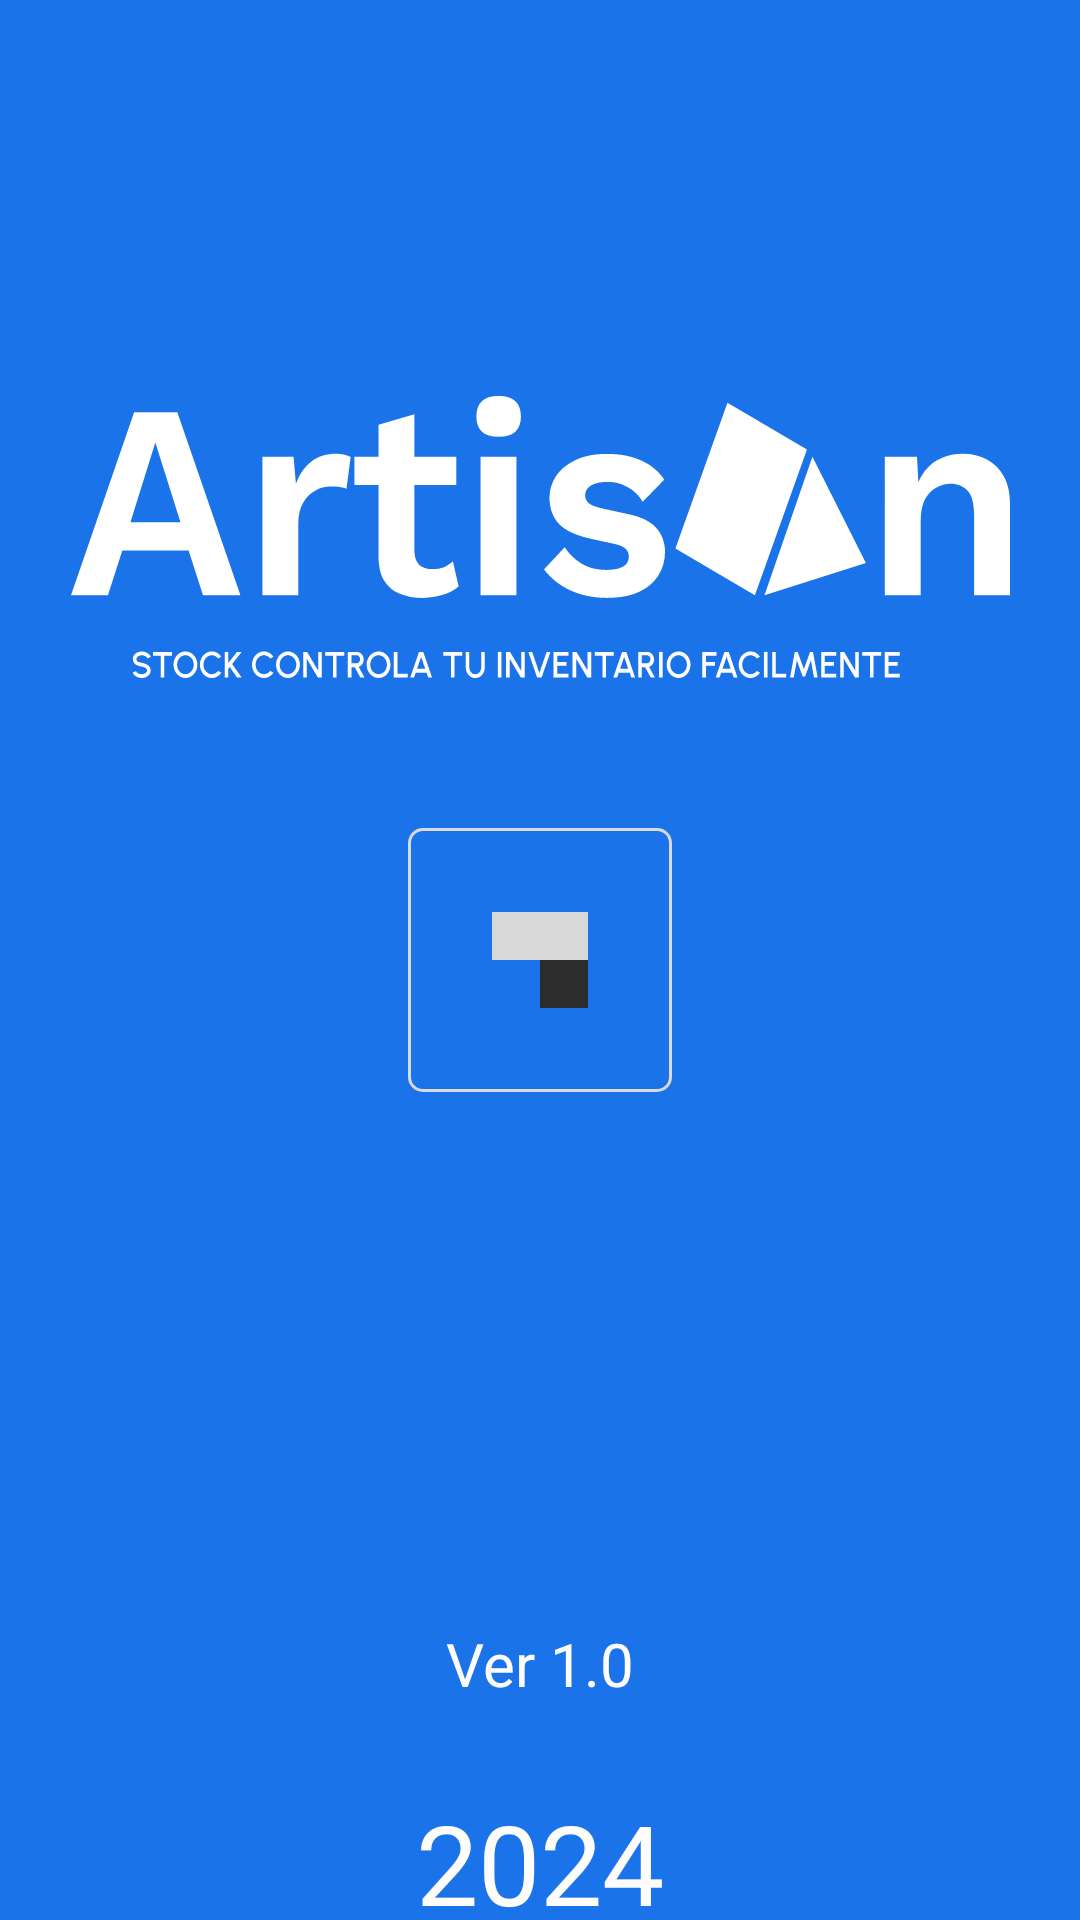

The Android layout XML behind this screen, and the referenced resources:
<!-- AndroidManifest.xml: application theme Theme.HechoAMano -->
<!-- res/layout/activity_main.xml -->
<?xml version="1.0" encoding="utf-8"?>
<androidx.constraintlayout.widget.ConstraintLayout xmlns:android="http://schemas.android.com/apk/res/android"
    xmlns:app="http://schemas.android.com/apk/res-auto"
    android:id="@+id/container"
    android:layout_width="match_parent"
    android:layout_height="match_parent"
    android:background="@color/blue_cards">

    <ImageView
        android:id="@+id/artisan_logo"
        android:layout_width="wrap_content"
        android:layout_height="wrap_content"
        android:src="@drawable/ic_artisan_logo"
        android:layout_marginBottom="50dp"
        app:layout_constraintBottom_toTopOf="@id/splash_image"
        app:layout_constraintEnd_toEndOf="parent"
        app:layout_constraintStart_toStartOf="parent" />

    <ImageView
        android:id="@+id/splash_image"
        android:layout_width="wrap_content"
        android:layout_height="wrap_content"
        android:src="@drawable/ic_splash"
        app:layout_constraintBottom_toBottomOf="parent"
        app:layout_constraintEnd_toEndOf="parent"
        app:layout_constraintStart_toStartOf="parent"
        app:layout_constraintTop_toTopOf="parent" />

    <TextView
        android:id="@+id/splash_text"
        android:layout_width="wrap_content"
        android:layout_height="wrap_content"
        android:layout_marginTop="177dp"
        android:text="Ver 1.0"
        android:textColor="@color/white"
        android:textSize="20sp"
        app:layout_constraintTop_toBottomOf="@id/splash_image"
        app:layout_constraintEnd_toEndOf="parent"
        app:layout_constraintStart_toStartOf="parent" />

    <TextView
        android:id="@+id/year_text"
        android:layout_width="wrap_content"
        android:layout_height="wrap_content"
        android:layout_marginTop="28dp"
        android:text="2024"
        android:textColor="@color/white"
        android:textSize="37sp"
        app:layout_constraintTop_toBottomOf="@id/splash_text"
        app:layout_constraintEnd_toEndOf="parent"
        app:layout_constraintStart_toStartOf="parent" />


</androidx.constraintlayout.widget.ConstraintLayout>
<!-- resources referenced by this layout -->
<resources>
  <color name="blue_cards">#1A73E9</color>
  <color name="white">#FFFCFC</color>
  <!-- drawable ic_artisan_logo: vector/xml drawable (drawable, 18517 chars, omitted) -->
  <!-- drawable ic_splash (drawable) -->
  <vector xmlns:android="http://schemas.android.com/apk/res/android"
      android:width="88dp"
      android:height="88dp"
      android:viewportWidth="88"
      android:viewportHeight="88">
    <path
        android:strokeWidth="1"
        android:pathData="M5,0.5L83,0.5A4.5,4.5 0,0 1,87.5 5L87.5,83A4.5,4.5 0,0 1,83 87.5L5,87.5A4.5,4.5 0,0 1,0.5 83L0.5,5A4.5,4.5 0,0 1,5 0.5z"
        android:fillColor="#00000000"
        android:strokeColor="#D9D9D9"/>
    <path
        android:pathData="M44,28h16v16h-16z"
        android:fillColor="#D9D9D9"/>
    <path
        android:pathData="M44,44h16v16h-16z"
        android:fillColor="#D9D9D9"/>
    <path
        android:pathData="M44,28h16v16h-16z"
        android:fillColor="#D9D9D9"/>
    <path
        android:pathData="M28,28h16v16h-16z"
        android:fillColor="#D9D9D9"/>
    <path
        android:pathData="M44,44h16v16h-16z"
        android:fillColor="#2D2D2D"/>
  </vector>
  <style name="Theme.HechoAMano" parent="Theme.MaterialComponents.Light.DarkActionBar">
          
  
          <item name="colorPrimary">@color/blue_nav_bar</item>
          <item name="colorPrimaryVariant">@color/blue_second</item>
          <item name="colorOnPrimary">@color/blue_nav_bar</item>
          
          <item name="colorSecondary">@color/blue_nav_bar</item>
          <item name="colorSecondaryVariant">@color/blue_second</item>
          <item name="colorOnSecondary">@color/white</item>
          
          <item name="android:statusBarColor">?attr/colorPrimaryVariant</item>
          
          <item name="android:actionBarStyle">@style/MyActionBar</item>
      </style>
  <color name="blue_nav_bar">#175EBD</color>
  <color name="blue_second">#4A91F0</color>
  <style name="MyActionBar" parent="Theme.MaterialComponents.Light.DarkActionBar">
          <item name="android:background">@color/blue_nav_bar</item>
      </style>
</resources>
